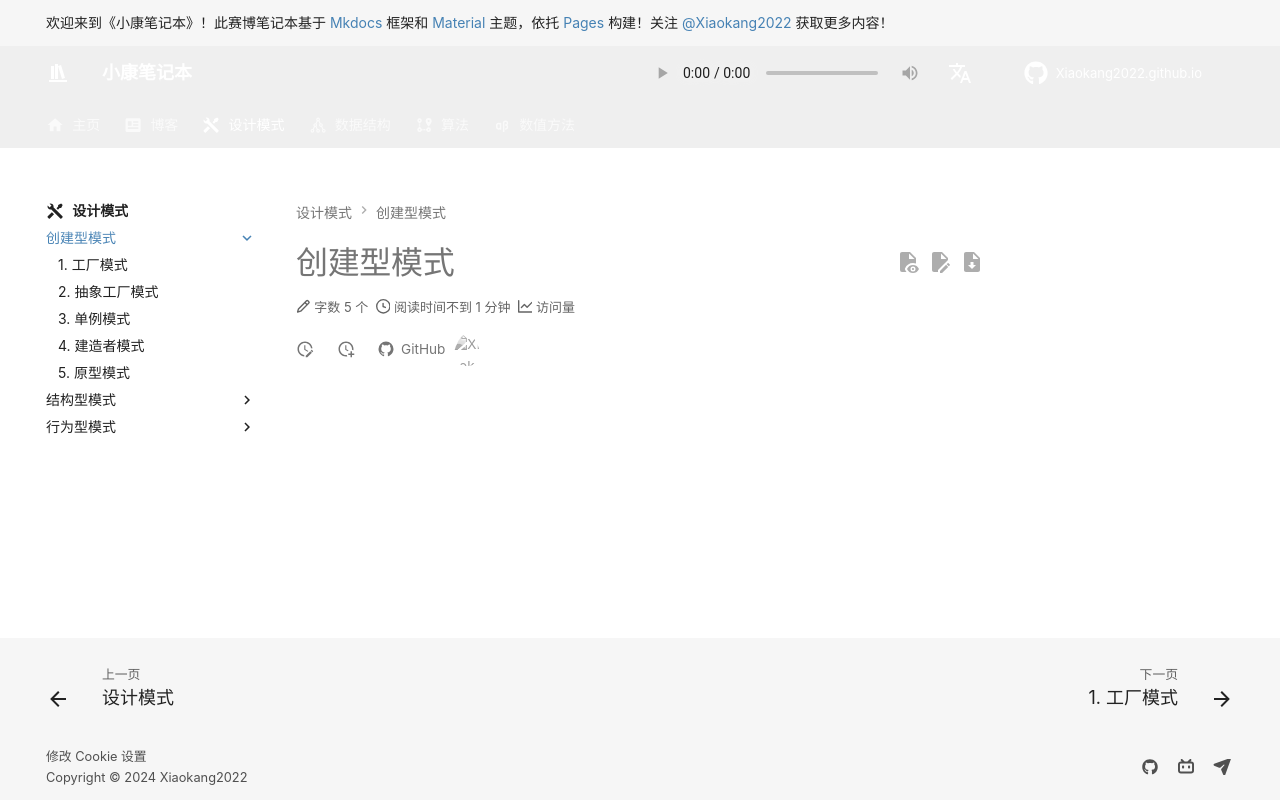

repository: Xiaokang2022/Xiaokang2022.github.io · page: design-pattern/creational-pattern/index.html · generator: mkdocs

---
comments: true
---

# 创建型模式
